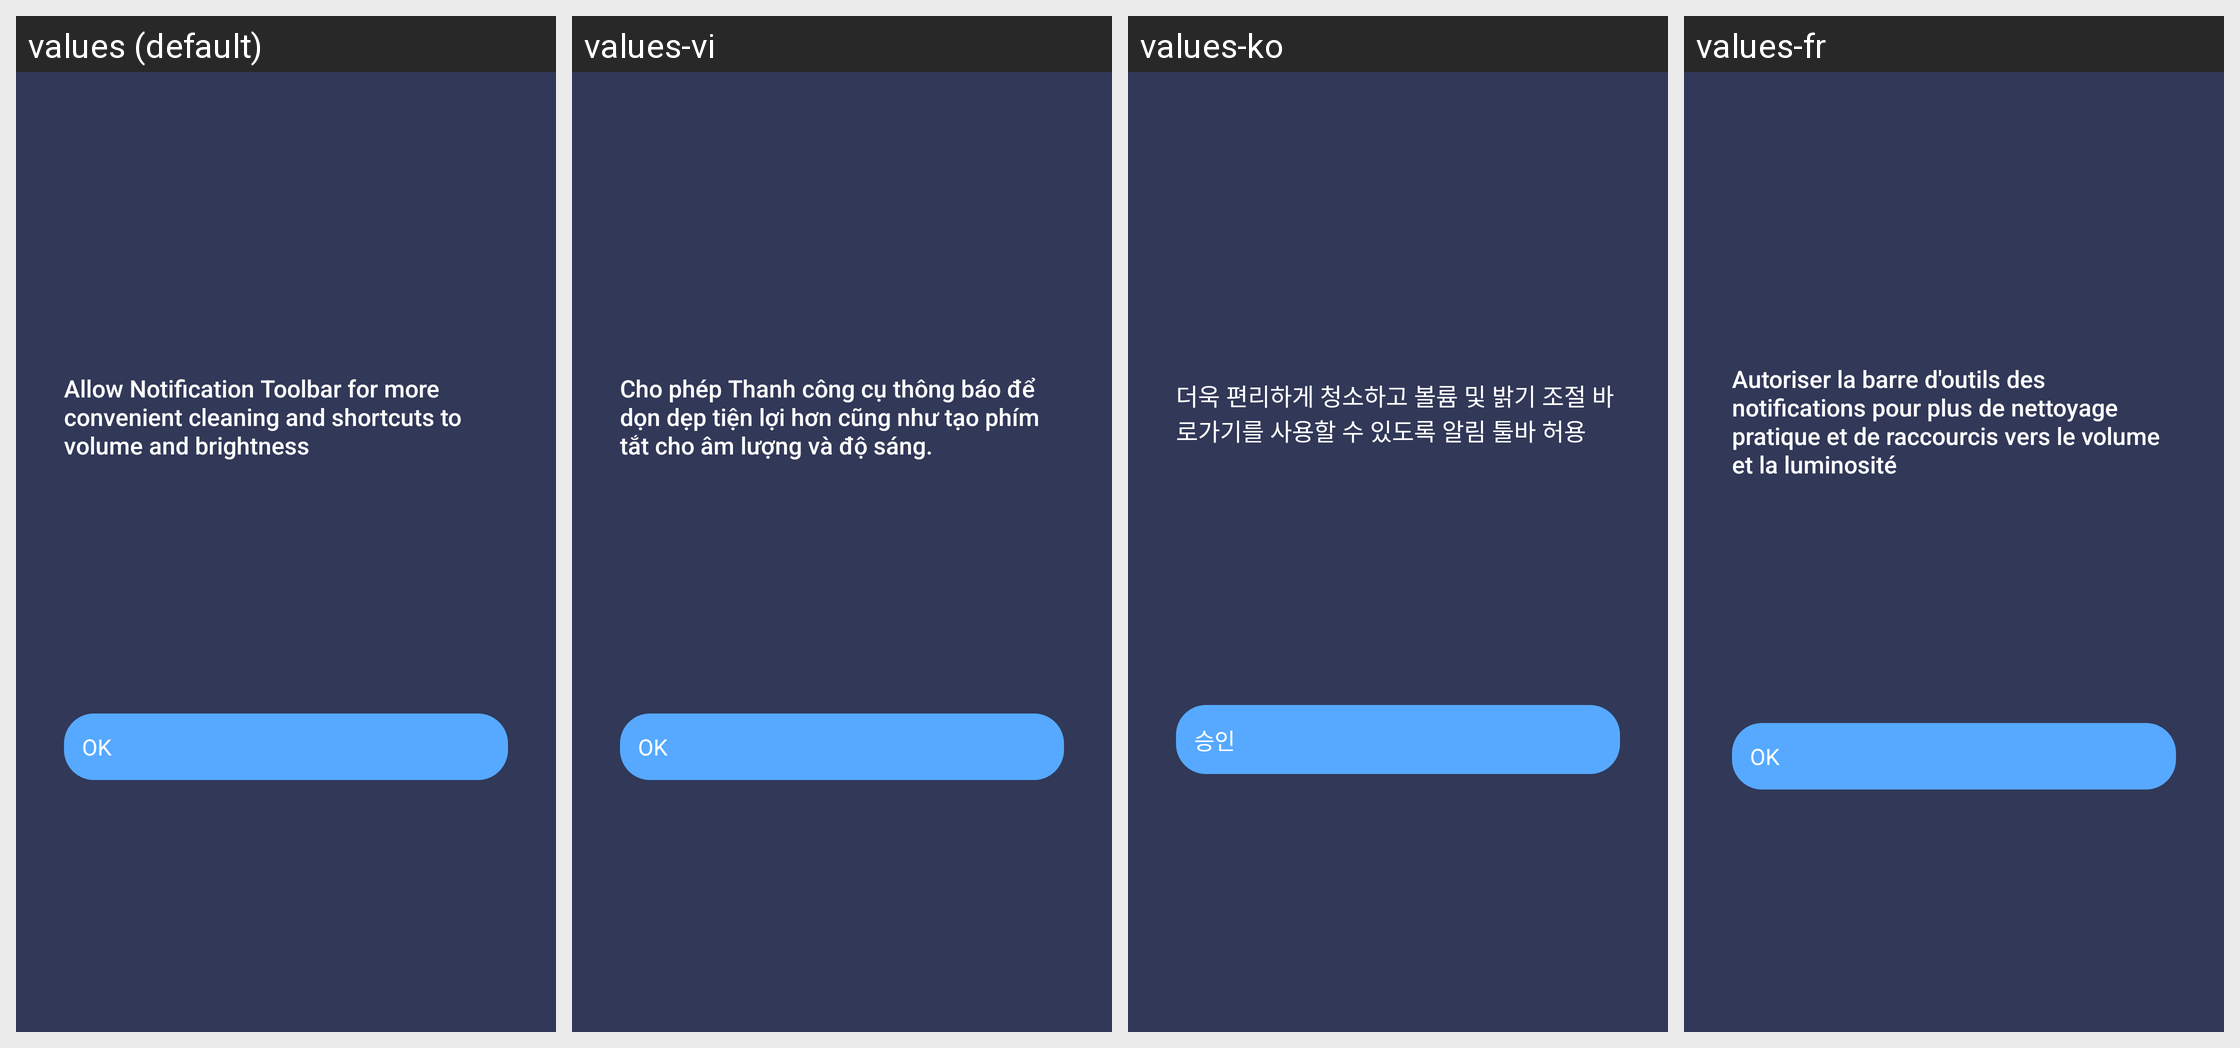

The Android screen above is rendered under several locales of the same app. Produce the string resources it draws, with the default and per-locale values.
Android screen res/layout/fragment_enable_noti_toolbar.xml rendered under 4 locales, left to right: values (default), values-vi, values-ko, values-fr. Device: Nexus 5 (rendered at 1080×1920; each locale shown at half size, 540×960, under a caption strip naming it); theme LeftOutRightInActivityAnimationNoTitle.
Other locales in the repository, not shown: values-af, values-am, values-ar, values-az, values-be, values-bg, values-bn, values-bs, values-bs-rBA, values-ca, values-cs, values-da, values-de, values-el, values-en-rGB, values-es, values-es-rES, values-es-rUS, values-et, values-eu, values-fa, values-fi, values-fr-rCA, values-gl, values-gl-rES, values-gu, values-hi, values-hr, values-hu, values-hy, values-in, values-is, values-it, values-iw, values-ja, values-ka, values-km, values-kn, values-ky, values-lo, values-lt, values-lv, values-mk, values-ml, values-mn, values-mr, values-ms, values-my, values-nb, values-ne, values-nl, values-pa, values-pl, values-pt, values-pt-rBR, values-pt-rPT, values-ro, values-ru, values-si, values-sk, values-sl, values-sr, values-sv, values-sw, values-ta, values-te, values-th, values-tl, values-tr, values-uk, values-ur, values-zh, values-zh-rCN, values-zh-rHK, values-zh-rTW, values-zu.
Strings drawn on this screen, with the default value and each locale's value (text and hints the layout hard-codes, and strings that could not be matched under every locale, appear in the picture but are not listed):

setting_notification_toolbar_dialog
  values: Allow Notification Toolbar for more convenient cleaning and shortcuts to volume and brightness
  values-vi: Cho phép Thanh công cụ thông báo để dọn dẹp tiện lợi hơn cũng như tạo phím tắt cho âm lượng và độ sáng.
  values-ko: 더욱 편리하게 청소하고 볼륨 및 밝기 조절 바로가기를 사용할 수 있도록 알림 툴바 허용
  values-fr: Autoriser la barre d'outils des notifications pour plus de nettoyage pratique et de raccourcis vers le volume et la luminosité

ok
  values: OK
  values-vi: OK
  values-ko: 승인
  values-fr: OK
